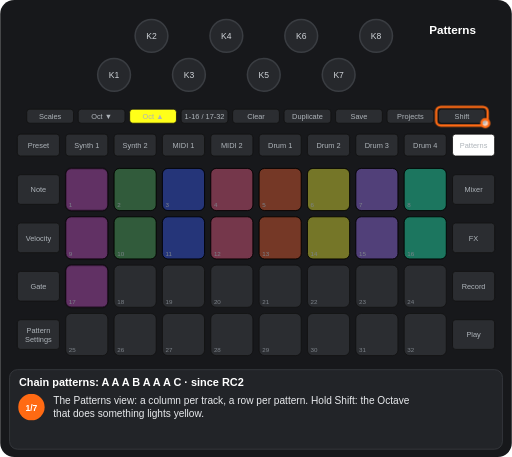
t = 0.00 s
t = 1.53 s: frame unchanged from t = 0.00 s, image omitted
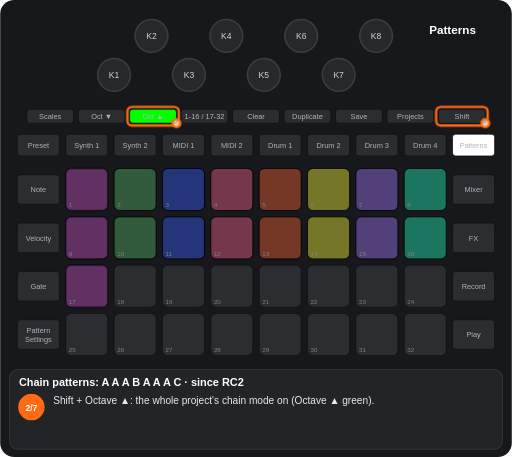
t = 3.25 s
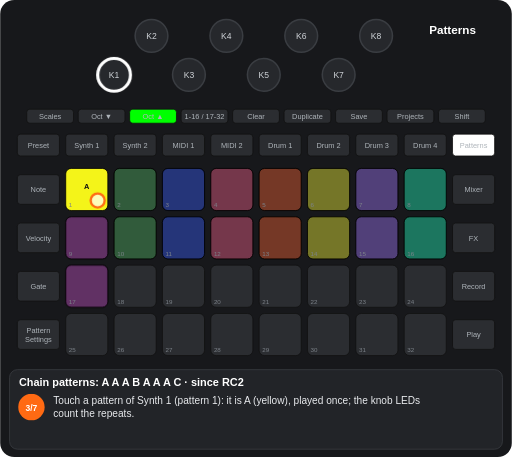
t = 5.10 s
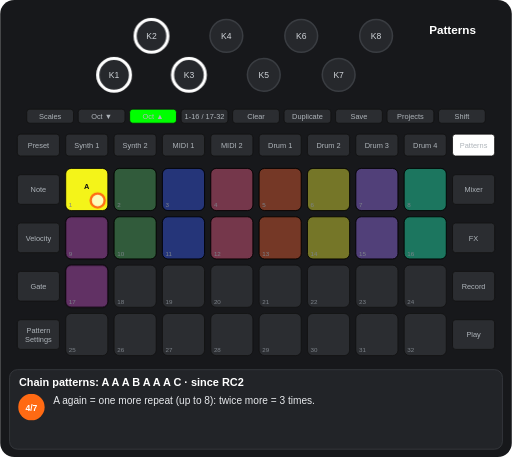
t = 6.64 s
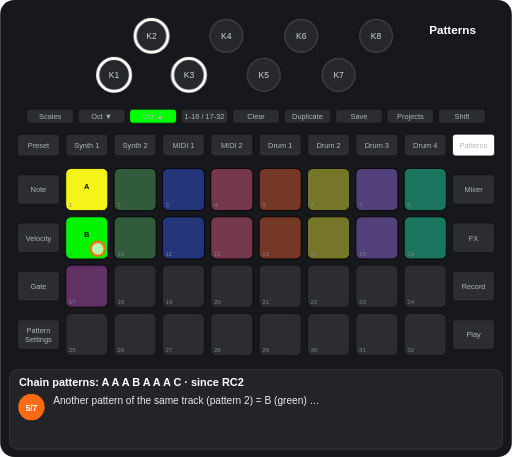
t = 8.38 s

The animated SVG that drew these frames (rendered in a browser with its animation timeline set to each time). Animation: 18 CSS @keyframes rules; frames cover the first 8.38 s, repeats indefinitely.

<svg xmlns="http://www.w3.org/2000/svg" viewBox="0 0 656 586" width="656" height="586" font-family="Arial, Helvetica, sans-serif" role="img" aria-label="Chain patterns: A A A B A A A C · since RC2"><title>Chain patterns: A A A B A A A C · since RC2</title><style>.kb{fill:#26282c;stroke:#3a3d42;stroke-width:2}.kt{font-size:11px;fill:#cfd3d8;text-anchor:middle}.u{fill:#2b2d31;stroke:#111}.bt{font-size:9.5px;fill:#aeb4ba;text-anchor:middle}.pn{font-size:8px;fill:#7d838a}.pl{font-size:9.5px;font-weight:bold;text-anchor:middle}.kl{font-size:10px;fill:#cfd3d8;text-anchor:middle}.fg{fill:#fff;fill-opacity:.7;stroke:#ff6a13;stroke-width:3}.fo{fill:none;stroke:#ff6a13;stroke-width:3}.ta{fill:none;stroke:#ff6a13;stroke-width:3}.vw{font-size:15px;font-weight:bold;fill:#fff;text-anchor:middle}.ti{font-size:14px;font-weight:bold;fill:#fff}.cp{font-size:13px;fill:#e8eaed}.sn{font-size:11px;font-weight:bold;fill:#fff;text-anchor:middle}.b{animation:b .6s step-end infinite}@keyframes b{0%{opacity:1}50%{opacity:0}100%{opacity:0}}.v{animation:v 1.2s ease-in-out infinite}@keyframes v{0%{opacity:1}50%{opacity:.3}100%{opacity:1}}.g0{animation:kg0 13285ms step-end infinite}@keyframes kg0{0%{opacity:1}27.52%{opacity:0}100%{opacity:0}}.g1{animation:kg1 13285ms step-end infinite}@keyframes kg1{0%{opacity:1}54.068%{opacity:0}81.904%{opacity:1}100%{opacity:1}}.g2{animation:kg2 13285ms step-end infinite}@keyframes kg2{0%{opacity:1}66.112%{opacity:0}81.904%{opacity:1}100%{opacity:1}}.g3{animation:kg3 13285ms step-end infinite;opacity:0}@keyframes kg3{0%{opacity:0}27.52%{opacity:1}81.904%{opacity:0}100%{opacity:0}}.g4{animation:kg4 13285ms step-end infinite;opacity:0}@keyframes kg4{0%{opacity:0}54.068%{opacity:1}81.904%{opacity:0}100%{opacity:0}}.g5{animation:kg5 13285ms step-end infinite;opacity:0}@keyframes kg5{0%{opacity:0}66.112%{opacity:1}81.904%{opacity:0}100%{opacity:0}}.g6{animation:kg6 13285ms step-end infinite;opacity:0}@keyframes kg6{0%{opacity:0}81.904%{opacity:1}100%{opacity:1}}.g7{animation:kg7 13285ms step-end infinite}@keyframes kg7{0%{opacity:1}15.318%{opacity:0}100%{opacity:0}}.g8{animation:kg8 13285ms step-end infinite;opacity:0}@keyframes kg8{0%{opacity:0}15.318%{opacity:1}81.904%{opacity:0}100%{opacity:0}}.g9{animation:kg9 13285ms step-end infinite;opacity:0}@keyframes kg9{0%{opacity:0}42.025%{opacity:1}81.904%{opacity:0}100%{opacity:0}}.g10{animation:kg10 13285ms step-end infinite}@keyframes kg10{0%{opacity:1}27.52%{opacity:0}81.904%{opacity:1}100%{opacity:1}}.g11{animation:kg11 13285ms step-end infinite;opacity:0}@keyframes kg11{0%{opacity:0}15.318%{opacity:1}27.52%{opacity:0}100%{opacity:0}}.g12{animation:kg12 13285ms step-end infinite;opacity:0}@keyframes kg12{0%{opacity:0}27.52%{opacity:1}54.068%{opacity:0}100%{opacity:0}}.g13{animation:kg13 13285ms step-end infinite;opacity:0}@keyframes kg13{0%{opacity:0}54.068%{opacity:1}66.112%{opacity:0}100%{opacity:0}}.g14{animation:kg14 13285ms step-end infinite;opacity:0}@keyframes kg14{0%{opacity:0}27.52%{opacity:1}42.025%{opacity:0}100%{opacity:0}}.g15{animation:kg15 13285ms step-end infinite;opacity:0}@keyframes kg15{0%{opacity:0}42.025%{opacity:1}54.068%{opacity:0}100%{opacity:0}}</style><rect width="656" height="586" rx="18" fill="#17181b"/><circle cx="146" cy="96" r="21" class="kb"/><text x="146" y="100" class="kt">K1</text><circle cx="194" cy="46" r="21" class="kb"/><text x="194" y="50" class="kt">K2</text><circle cx="242" cy="96" r="21" class="kb"/><text x="242" y="100" class="kt">K3</text><circle cx="290" cy="46" r="21" class="kb"/><text x="290" y="50" class="kt">K4</text><circle cx="338" cy="96" r="21" class="kb"/><text x="338" y="100" class="kt">K5</text><circle cx="386" cy="46" r="21" class="kb"/><text x="386" y="50" class="kt">K6</text><circle cx="434" cy="96" r="21" class="kb"/><text x="434" y="100" class="kt">K7</text><circle cx="482" cy="46" r="21" class="kb"/><text x="482" y="50" class="kt">K8</text><rect x="34" y="140" width="60" height="18" rx="4" class="u"/><text x="64" y="152.5" class="bt">Scales</text><rect x="100" y="140" width="60" height="18" rx="4" class="u"/><text x="130" y="152.5" class="bt">Oct ▼</text><rect x="166" y="140" width="60" height="18" rx="4" class="u"/><text x="196" y="152.5" class="bt">Oct ▲</text><rect x="232" y="140" width="60" height="18" rx="4" class="u"/><text x="262" y="152.5" class="bt">1-16 / 17-32</text><rect x="298" y="140" width="60" height="18" rx="4" class="u"/><text x="328" y="152.5" class="bt">Clear</text><rect x="364" y="140" width="60" height="18" rx="4" class="u"/><text x="394" y="152.5" class="bt">Duplicate</text><rect x="430" y="140" width="60" height="18" rx="4" class="u"/><text x="460" y="152.5" class="bt">Save</text><rect x="496" y="140" width="60" height="18" rx="4" class="u"/><text x="526" y="152.5" class="bt">Projects</text><rect x="562" y="140" width="60" height="18" rx="4" class="u"/><text x="592" y="152.5" class="bt">Shift</text><rect x="22" y="172" width="54" height="28" rx="4" class="u"/><text x="49" y="189.5" class="bt">Preset</text><rect x="84" y="172" width="54" height="28" rx="4" class="u"/><text x="111" y="189.5" class="bt">Synth 1</text><rect x="146" y="172" width="54" height="28" rx="4" class="u"/><text x="173" y="189.5" class="bt">Synth 2</text><rect x="208" y="172" width="54" height="28" rx="4" class="u"/><text x="235" y="189.5" class="bt">MIDI 1</text><rect x="270" y="172" width="54" height="28" rx="4" class="u"/><text x="297" y="189.5" class="bt">MIDI 2</text><rect x="332" y="172" width="54" height="28" rx="4" class="u"/><text x="359" y="189.5" class="bt">Drum 1</text><rect x="394" y="172" width="54" height="28" rx="4" class="u"/><text x="421" y="189.5" class="bt">Drum 2</text><rect x="456" y="172" width="54" height="28" rx="4" class="u"/><text x="483" y="189.5" class="bt">Drum 3</text><rect x="518" y="172" width="54" height="28" rx="4" class="u"/><text x="545" y="189.5" class="bt">Drum 4</text><rect x="580" y="172" width="54" height="28" rx="4" class="u"/><text x="607" y="189.5" class="bt">Patterns</text><rect x="22" y="224" width="54" height="38" rx="4" class="u"/><text x="49" y="246.5" class="bt">Note</text><rect x="580" y="224" width="54" height="38" rx="4" class="u"/><text x="607" y="246.5" class="bt">Mixer</text><rect x="22" y="286" width="54" height="38" rx="4" class="u"/><text x="49" y="308.5" class="bt">Velocity</text><rect x="580" y="286" width="54" height="38" rx="4" class="u"/><text x="607" y="308.5" class="bt">FX</text><rect x="22" y="348" width="54" height="38" rx="4" class="u"/><text x="49" y="370.5" class="bt">Gate</text><rect x="580" y="348" width="54" height="38" rx="4" class="u"/><text x="607" y="370.5" class="bt">Record</text><rect x="22" y="410" width="54" height="38" rx="4" class="u"/><text x="49" y="427" class="bt">Pattern</text><text x="49" y="438" class="bt">Settings</text><rect x="580" y="410" width="54" height="38" rx="4" class="u"/><text x="607" y="432.5" class="bt">Play</text><rect x="84" y="216" width="54" height="54" rx="7" class="u"/><rect x="146" y="216" width="54" height="54" rx="7" class="u"/><rect x="208" y="216" width="54" height="54" rx="7" class="u"/><rect x="270" y="216" width="54" height="54" rx="7" class="u"/><rect x="332" y="216" width="54" height="54" rx="7" class="u"/><rect x="394" y="216" width="54" height="54" rx="7" class="u"/><rect x="456" y="216" width="54" height="54" rx="7" class="u"/><rect x="518" y="216" width="54" height="54" rx="7" class="u"/><rect x="84" y="278" width="54" height="54" rx="7" class="u"/><rect x="146" y="278" width="54" height="54" rx="7" class="u"/><rect x="208" y="278" width="54" height="54" rx="7" class="u"/><rect x="270" y="278" width="54" height="54" rx="7" class="u"/><rect x="332" y="278" width="54" height="54" rx="7" class="u"/><rect x="394" y="278" width="54" height="54" rx="7" class="u"/><rect x="456" y="278" width="54" height="54" rx="7" class="u"/><rect x="518" y="278" width="54" height="54" rx="7" class="u"/><rect x="84" y="340" width="54" height="54" rx="7" class="u"/><rect x="146" y="340" width="54" height="54" rx="7" class="u"/><rect x="208" y="340" width="54" height="54" rx="7" class="u"/><rect x="270" y="340" width="54" height="54" rx="7" class="u"/><rect x="332" y="340" width="54" height="54" rx="7" class="u"/><rect x="394" y="340" width="54" height="54" rx="7" class="u"/><rect x="456" y="340" width="54" height="54" rx="7" class="u"/><rect x="518" y="340" width="54" height="54" rx="7" class="u"/><rect x="84" y="402" width="54" height="54" rx="7" class="u"/><rect x="146" y="402" width="54" height="54" rx="7" class="u"/><rect x="208" y="402" width="54" height="54" rx="7" class="u"/><rect x="270" y="402" width="54" height="54" rx="7" class="u"/><rect x="332" y="402" width="54" height="54" rx="7" class="u"/><rect x="394" y="402" width="54" height="54" rx="7" class="u"/><rect x="456" y="402" width="54" height="54" rx="7" class="u"/><rect x="518" y="402" width="54" height="54" rx="7" class="u"/><g class="g0"><rect x="84" y="216" width="54" height="54" rx="7" fill="#c63ac6" fill-opacity="0.35" stroke="#000"/></g><rect x="146" y="216" width="54" height="54" rx="7" fill="#3db24f" fill-opacity="0.35" stroke="#000"/><rect x="208" y="216" width="54" height="54" rx="7" fill="#1a47ff" fill-opacity="0.35" stroke="#000"/><rect x="270" y="216" width="54" height="54" rx="7" fill="#ff4c7b" fill-opacity="0.35" stroke="#000"/><rect x="332" y="216" width="54" height="54" rx="7" fill="#ff4e13" fill-opacity="0.35" stroke="#000"/><rect x="394" y="216" width="54" height="54" rx="7" fill="#ffff19" fill-opacity="0.35" stroke="#000"/><rect x="456" y="216" width="54" height="54" rx="7" fill="#9865ff" fill-opacity="0.35" stroke="#000"/><rect x="518" y="216" width="54" height="54" rx="7" fill="#00ffb5" fill-opacity="0.35" stroke="#000"/><rect x="146" y="278" width="54" height="54" rx="7" fill="#3db24f" fill-opacity="0.35" stroke="#000"/><rect x="208" y="278" width="54" height="54" rx="7" fill="#1a47ff" fill-opacity="0.35" stroke="#000"/><rect x="270" y="278" width="54" height="54" rx="7" fill="#ff4c7b" fill-opacity="0.35" stroke="#000"/><rect x="332" y="278" width="54" height="54" rx="7" fill="#ff4e13" fill-opacity="0.35" stroke="#000"/><rect x="394" y="278" width="54" height="54" rx="7" fill="#ffff19" fill-opacity="0.35" stroke="#000"/><rect x="456" y="278" width="54" height="54" rx="7" fill="#9865ff" fill-opacity="0.35" stroke="#000"/><rect x="518" y="278" width="54" height="54" rx="7" fill="#00ffb5" fill-opacity="0.35" stroke="#000"/><g class="g1"><rect x="84" y="278" width="54" height="54" rx="7" fill="#c63ac6" fill-opacity="0.35" stroke="#000"/></g><g class="g2"><rect x="84" y="340" width="54" height="54" rx="7" fill="#c63ac6" fill-opacity="0.35" stroke="#000"/></g><g class="g3"><rect x="84" y="216" width="54" height="54" rx="7" fill="#ffff19" fill-opacity="0.95" stroke="#000"/><text x="111" y="242" class="pl" fill="#111">A</text></g><g class="g4"><rect x="84" y="278" width="54" height="54" rx="7" fill="#00ff00" fill-opacity="0.95" stroke="#000"/><text x="111" y="304" class="pl" fill="#111">B</text></g><g class="g5"><rect x="84" y="340" width="54" height="54" rx="7" fill="#ff0000" fill-opacity="0.95" stroke="#000"/><text x="111" y="366" class="pl" fill="#e8eaed">C</text></g><g class="g6"><rect x="84" y="216" width="54" height="54" rx="7" fill="#ffffff" fill-opacity="0.35" stroke="#000"/><text x="111" y="242" class="pl" fill="#e8eaed">A</text></g><text x="88" y="266" class="pn">1</text><text x="150" y="266" class="pn">2</text><text x="212" y="266" class="pn">3</text><text x="274" y="266" class="pn">4</text><text x="336" y="266" class="pn">5</text><text x="398" y="266" class="pn">6</text><text x="460" y="266" class="pn">7</text><text x="522" y="266" class="pn">8</text><text x="88" y="328" class="pn">9</text><text x="150" y="328" class="pn">10</text><text x="212" y="328" class="pn">11</text><text x="274" y="328" class="pn">12</text><text x="336" y="328" class="pn">13</text><text x="398" y="328" class="pn">14</text><text x="460" y="328" class="pn">15</text><text x="522" y="328" class="pn">16</text><text x="88" y="390" class="pn">17</text><text x="150" y="390" class="pn">18</text><text x="212" y="390" class="pn">19</text><text x="274" y="390" class="pn">20</text><text x="336" y="390" class="pn">21</text><text x="398" y="390" class="pn">22</text><text x="460" y="390" class="pn">23</text><text x="522" y="390" class="pn">24</text><text x="88" y="452" class="pn">25</text><text x="150" y="452" class="pn">26</text><text x="212" y="452" class="pn">27</text><text x="274" y="452" class="pn">28</text><text x="336" y="452" class="pn">29</text><text x="398" y="452" class="pn">30</text><text x="460" y="452" class="pn">31</text><text x="522" y="452" class="pn">32</text><rect x="580" y="172" width="54" height="28" rx="4" fill="#ffffff" stroke="#111"/><text x="607" y="189.5" class="bt" fill="#111">Patterns</text><g class="g7"><rect x="166" y="140" width="60" height="18" rx="4" fill="#ffff19" stroke="#111"/><text x="196" y="152.5" class="bt" fill="#111">Oct ▲</text></g><g class="g8"><rect x="166" y="140" width="60" height="18" rx="4" fill="#00ff00" stroke="#111"/><text x="196" y="152.5" class="bt" fill="#111">Oct ▲</text></g><g class="g6"><rect x="100" y="140" width="60" height="18" rx="4" fill="#ffff19" stroke="#111"/><text x="130" y="152.5" class="bt" fill="#111">Oct ▼</text></g><g class="g3"><circle cx="146" cy="96" r="21" fill="none" stroke="#ffffff" stroke-width="4"/></g><g class="g9"><circle cx="194" cy="46" r="21" fill="none" stroke="#ffffff" stroke-width="4"/><circle cx="242" cy="96" r="21" fill="none" stroke="#ffffff" stroke-width="4"/></g><text x="580" y="44" class="vw">Patterns</text><g class="g10"><rect x="559" y="137" width="66" height="24" rx="6" class="fo"/><circle cx="622" cy="158" r="5" class="fg"/></g><g class="g11"><rect x="163" y="137" width="66" height="24" rx="6" class="fo"/><circle cx="226" cy="158" r="5" class="fg"/></g><g class="g12"><circle cx="125" cy="257" r="9" class="fg"/></g><g class="g13"><circle cx="125" cy="319" r="9" class="fg"/></g><g class="g5"><circle cx="125" cy="381" r="9" class="fg"/></g><g class="g6"><rect x="97" y="137" width="66" height="24" rx="6" class="fo"/><circle cx="160" cy="158" r="5" class="fg"/></g><rect x="12" y="474" width="632" height="102" rx="10" fill="#222428" stroke="#3a3d42"/><text x="24" y="495" class="ti">Chain patterns: A A A B A A A C · since RC2</text><g class="g7"><circle cx="40" cy="522" r="17" fill="#ff6a13"/><text x="40" y="526.5" class="sn">1/7</text><text x="68" y="518" class="cp">The Patterns view: a column per track, a row per pattern. Hold Shift: the Octave</text><text x="68" y="535" class="cp">that does something lights yellow.</text></g><g class="g11"><circle cx="40" cy="522" r="17" fill="#ff6a13"/><text x="40" y="526.5" class="sn">2/7</text><text x="68" y="518" class="cp">Shift + Octave ▲: the whole project's chain mode on (Octave ▲ green).</text></g><g class="g14"><circle cx="40" cy="522" r="17" fill="#ff6a13"/><text x="40" y="526.5" class="sn">3/7</text><text x="68" y="518" class="cp">Touch a pattern of Synth 1 (pattern 1): it is A (yellow), played once; the knob LEDs</text><text x="68" y="535" class="cp">count the repeats.</text></g><g class="g15"><circle cx="40" cy="522" r="17" fill="#ff6a13"/><text x="40" y="526.5" class="sn">4/7</text><text x="68" y="518" class="cp">A again = one more repeat (up to 8): twice more = 3 times.</text></g><g class="g13"><circle cx="40" cy="522" r="17" fill="#ff6a13"/><text x="40" y="526.5" class="sn">5/7</text><text x="68" y="518" class="cp">Another pattern of the same track (pattern 2) = B (green) …</text></g><g class="g5"><circle cx="40" cy="522" r="17" fill="#ff6a13"/><text x="40" y="526.5" class="sn">6/7</text><text x="68" y="518" class="cp">… and the next one (pattern 3) = C (red): the track plays A A A B A A A C. B and C</text><text x="68" y="535" class="cp">play once and the track goes back to A.</text></g><g class="g6"><circle cx="40" cy="522" r="17" fill="#ff6a13"/><text x="40" y="526.5" class="sn">7/7</text><text x="68" y="518" class="cp">Shift + Octave ▼ turns the mode off: the rules stay saved but are not applied. In</text><text x="68" y="535" class="cp">the mode, Clear + pattern removes its rule; each scene remembers the mode.</text></g></svg>
